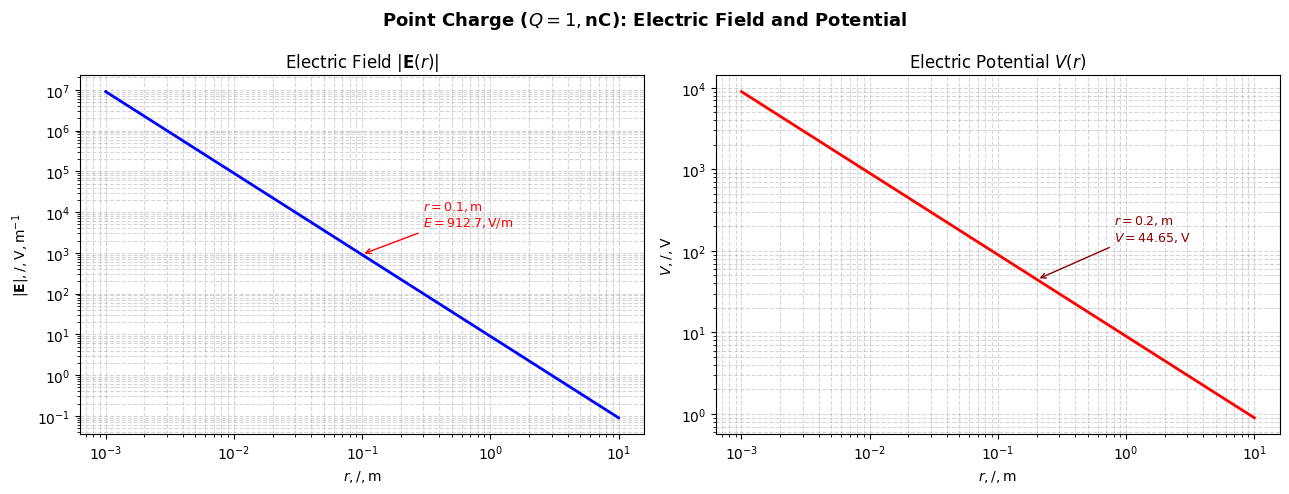

Source code (Python): (Note: this script raises an exception after producing the figure.)
"""
Guo Shuohong "Electrodynamics" — Chapter 1 Electrostatics
Point charge field, Gauss's law, electric potential, parallel-plate capacitor
"""

import numpy as np
import matplotlib.pyplot as plt
from scipy import constants

plt.rcParams['font.family'] = 'DejaVu Sans'
plt.rcParams['axes.unicode_minus'] = False

# ─────────────────────────────────────────────────────────────────────────────
# 1. Point charge E-r and V-r (log-log plot)
# ─────────────────────────────────────────────────────────────────────────────
Q = 1e-9          # 1 nC
eps0 = constants.epsilon_0

r = np.logspace(-3, 1, 600)

E_r = (1 / (4 * np.pi * eps0)) * Q / r**2
V_r = (1 / (4 * np.pi * eps0)) * Q / r

fig, axes = plt.subplots(1, 2, figsize=(13, 5))
fig.suptitle(r"Point Charge ($Q=1,$nC): Electric Field and Potential", fontsize=13, fontweight='bold')

ax1, ax2 = axes

ax1.loglog(r, E_r, 'b-', lw=2)
ax1.set_xlabel(r'$r,/,\mathrm{m}$')
ax1.set_ylabel(r'$|\mathbf{E}|,/,\mathrm{V,m^{-1}}$')
ax1.set_title(r'Electric Field $|\mathbf{E}(r)|$')
ax1.grid(True, which='both', ls='--', alpha=0.5)
idx = np.argmin(np.abs(r - 0.1))
ax1.annotate(f'$r=0.1,$m\n$E={E_r[idx]:.1f},$V/m',
             xy=(r[idx], E_r[idx]), xytext=(r[idx]*3, E_r[idx]*5),
             arrowprops=dict(arrowstyle='->', color='red'), color='red', fontsize=9)

ax2.loglog(r, V_r, 'r-', lw=2)
ax2.set_xlabel(r'$r,/,\mathrm{m}$')
ax2.set_ylabel(r'$V,/,\mathrm{V}$')
ax2.set_title(r'Electric Potential $V(r)$')
ax2.grid(True, which='both', ls='--', alpha=0.5)
idx2 = np.argmin(np.abs(r - 0.2))
ax2.annotate(f'$r=0.2,$m\n$V={V_r[idx2]:.2f},$V',
             xy=(r[idx2], V_r[idx2]), xytext=(r[idx2]*4, V_r[idx2]*3),
             arrowprops=dict(arrowstyle='->', color='darkred'), color='darkred', fontsize=9)

plt.tight_layout()
fig.savefig('/home/ubuntu/.openclaw/workspace/textbooks/guo/figures/guo_ch1_point_charge_field.png',
            dpi=150, bbox_inches='tight')
plt.close()
print("[Ch1] Fig1 saved: point charge E & V vs r")

# ─────────────────────────────────────────────────────────────────────────────
# 2. Gauss's law: uniformly charged sphere E-r
#    a=0.1 m, Q=10 nC
#    r>a: E = Q/(4πε0 r^2);  r<a: E = Q·r/(4πε0 a^3)
# ─────────────────────────────────────────────────────────────────────────────
a = 0.1
Q_total = 10e-9

r_inner = np.linspace(0, a, 300)
r_outer = np.linspace(a, 5 * a, 300)
r_inner[0] = 1e-6

E_inner = (1 / (4 * np.pi * eps0)) * Q_total * r_inner / a**3
E_outer = (1 / (4 * np.pi * eps0)) * Q_total / r_outer**2

fig, ax = plt.subplots(figsize=(9, 6))
ax.plot(r_inner * 100, E_inner, 'b-', lw=2.5, label=r'$r < a$')
ax.plot(r_outer * 100, E_outer, 'r-', lw=2.5, label=r'$r > a$')
ax.axvline(x=a * 100, color='gray', ls='--', label=f'$a={a*100:.0f},$cm')
ax.set_xlabel(r'$r,/,\mathrm{cm}$')
ax.set_ylabel(r'$|\mathbf{E}|,/,\mathrm{V,m^{-1}}$')
ax.set_title(r'Uniformly Charged Sphere: $|\mathbf{E}(r)|$ ($a=10,$cm, $Q=10,$nC)')
ax.legend(fontsize=11)
ax.grid(True, ls='--', alpha=0.5)
ax.annotate(f'$E_{{\\max }}={E_inner[-1]:.1f},$V/m',
            xy=(a * 100, E_inner[-1]),
            xytext=(a * 100 + 3, E_inner[-1] * 0.7),
            arrowprops=dict(arrowstyle='->', color='blue'), color='blue', fontsize=9)
plt.tight_layout()
fig.savefig('/home/ubuntu/.openclaw/workspace/textbooks/guo/figures/guo_ch1_gauss_sphere_E.png',
            dpi=150, bbox_inches='tight')
plt.close()
print("[Ch1] Fig2 saved: Gauss sphere E-r")

# ─────────────────────────────────────────────────────────────────────────────
# 3. Electric dipole: field lines + equipotential contours
# ─────────────────────────────────────────────────────────────────────────────
Q1 = 1e-9
Q2 = -1e-9
L = 0.5

x = np.linspace(-1, 1, 600)
y = np.linspace(-1, 1, 600)
X, Y = np.meshgrid(x, y)

def E_point(Q, x0, y0, X, Y):
    rx = X - x0; ry = Y - y0
    r2 = rx**2 + ry**2
    r2 = np.where(r2 < 1e-12, 1e-12, r2)
    r = np.sqrt(r2)
    return (1 / (4 * np.pi * eps0)) * Q * rx / r**3, \
           (1 / (4 * np.pi * eps0)) * Q * ry / r**3

Ex1, Ey1 = E_point(Q1, -L, 0, X, Y)
Ex2, Ey2 = E_point(Q2,  L, 0, X, Y)
Ex = Ex1 + Ex2; Ey = Ey1 + Ey2

V_total = (1 / (4 * np.pi * eps0)) * (
    Q1 / np.sqrt((X + L)**2 + Y**2 + 1e-12) +
    Q2 / np.sqrt((X - L)**2 + Y**2 + 1e-12))

fig, ax = plt.subplots(figsize=(9, 9))
levels = np.logspace(-1, 2, 25)
cont = ax.contour(X, Y, np.abs(V_total), levels=levels,
                  cmap='coolwarm', alpha=0.6)
ax.clabel(cont, inline=True, fontsize=7, fmt='%.1f')
speed = np.sqrt(Ex**2 + Ey**2)
speed = np.clip(speed, 1e-10, None)
ax.streamplot(X, Y, Ex / speed, Ey / speed,
              density=1.8, linewidth=1.2, color='navy', arrowsize=1.2)
ax.plot([-L], [0], 'ko', ms=10, label=r'$+Q$ at $x=-L$')
ax.plot([ L], [0], 'w^', ms=10, markeredgecolor='k', markeredgewidth=1.5,
        label=r'$-Q$ at $x=+L$')
ax.set_xlim(-1, 1); ax.set_ylim(-1, 1)
ax.set_aspect('equal')
ax.set_xlabel(r'$x,/,\mathrm{m}$'); ax.set_ylabel(r'$y,/,\mathrm{m}$')
ax.set_title(r'Electric Dipole: Field Lines and Equipotentials ($L=0.5,$m)')
ax.legend(loc='upper right')
plt.tight_layout()
fig.savefig('/home/ubuntu/.openclaw/workspace/textbooks/guo/figures/guo_ch1_dipole_field_lines.png',
            dpi=150, bbox_inches='tight')
plt.close()
print("[Ch1] Fig3 saved: dipole field lines")

# ─────────────────────────────────────────────────────────────────────────────
# 4. Parallel-plate capacitor: C vs plate separation d
#    C = ε0 S / d  (S fixed = 0.01 m^2)
# ─────────────────────────────────────────────────────────────────────────────
S = 0.01
d_values = np.linspace(1e-4, 1e-2, 500)
C_values = eps0 * S / d_values

fig, ax = plt.subplots(figsize=(9, 5))
ax.plot(d_values * 1000, C_values * 1e12, 'b-', lw=2.5)
ax.set_xlabel(r'$d,/,\mathrm{mm}$')
ax.set_ylabel(r'$C,/,\mathrm{pF}$')
ax.set_title(r'Parallel-Plate Capacitor: $C$ vs Plate Separation ($S=10,$cm$^2$)')
ax.grid(True, ls='--', alpha=0.5)
d1, d2 = 0.001, 0.005
C1 = eps0 * S / d1; C2 = eps0 * S / d2
for d, C in [(d1, C1), (d2, C2)]:
    ax.scatter([d*1000], [C*1e12], s=80, c='red', zorder=5)
ax.annotate(f'$d=1,$mm\n$C={C1*1e12:.1f},$pF',
            xy=(d1*1000, C1*1e12), xytext=(d1*1000+0.4, C1*1e12+12),
            arrowprops=dict(arrowstyle='->', color='red'), color='red', fontsize=9)
ax.annotate(f'$d=5,$mm\n$C={C2*1e12:.1f},$pF',
            xy=(d2*1000, C2*1e12), xytext=(d2*1000+0.5, C2*1e12+5),
            arrowprops=dict(arrowstyle='->', color='red'), color='red', fontsize=9)
plt.tight_layout()
fig.savefig('/home/ubuntu/.openclaw/workspace/textbooks/guo/figures/guo_ch1_parallel_plate_C.png',
            dpi=150, bbox_inches='tight')
plt.close()
print("[Ch1] Fig4 saved: C vs d")
print("\nAll Ch1 figures saved to figures/")
